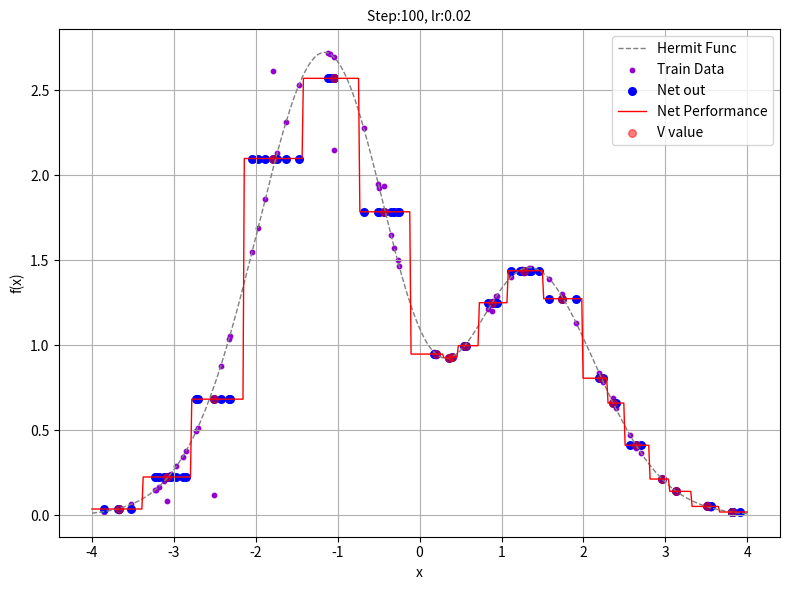

Write Python code to recreate this figure. (Note: this script raises an exception after producing the figure.)
import sys
import os
import time
import matplotlib.pyplot as plt
import numpy as np
import copy
from numpy import nan


# ======================================================
# 计算hermit函数值
def f_hermit(x):
    return 1.1 * (1 - x + 2 * x**2) * np.exp(-x**2/2)


# ======================================================
# 函数可视化
def show_res(x, y):
    x_line = np.linspace(-4, 4, 250)
    plt.clf()
    plt.plot(x_line, f_hermit(x_line), '--', c='grey',
             linewidth=1, label='Hermit Func')
    plt.scatter(x, y, s=10, c='darkviolet', label='Train Data')
    plt.xlabel("x")
    plt.ylabel("f(x)")
    plt.grid(True)
    plt.legend(loc='upper right')
    plt.tight_layout()


# ======================================================
# 获得最近邻id
def WTA_nearest(x, v):
    dist = [np.dot((x - vv), (x - vv)) for vv in v]
    
    return np.argmin(dist)

# ======================================================
# 更新聚类中心v
def K_neighbor(v, x, lr):
    for xx in x:
        id_ = WTA_nearest(xx, v)
        v[id_] = v[id_] + lr*(xx-v[id_])

    return v

# ======================================================
# 获得X对V的最近邻矩阵H
def CPN_v_out(x, v):
    H = np.zeros((v.shape[0], x.shape[0]))
    for i, xx in enumerate(x):
        id_ = WTA_nearest(xx,v)
        H[id_, i] = 1

    return H

# ======================================================
# 获得隐层到输出层的权重矩阵W
def CPN_W(H, y):
    H1 = np.dot(H.T,H) + 0.000001 * np.eye(H.shape[1])
    W = np.matmul(np.matmul(y.T, np.linalg.inv(H1)), H.T)

    return W



def main():

    np.random.seed(0)

    # -------------------------------------------------------------------
    # 生成数据
    data_num = 80
    x = np.random.uniform(-4, 4, data_num).reshape(-1, 1)
    y = f_hermit(x)

    # -------------------------------------------------------------------
    # initialization
    num_epochs = 100
    d_h = 20
    lr_start = 0.3;  lr_end = 0.02
    v_center = x[0:d_h]

    # -------------------------------------------------------------------
    # training
    plt.rcParams['figure.figsize'] = (8, 6)
    plt.draw()
    plt.pause(.2)

    x_train = copy.deepcopy(x)

    for epoch in range(num_epochs):
        lr = lr_start*(1-epoch/(num_epochs-1)) + lr_end*epoch/(num_epochs-1)
        v_center = K_neighbor(v_center, x_train, lr)

        H = CPN_v_out(x, v_center)
        W = CPN_W(H, y)

        if epoch == num_epochs-1:
            # 可视化：函数曲线
            show_res(x, y)

            # 可视化：预测输出
            y_pred = np.matmul(W, H)
            plt.scatter(x, y_pred, s=30, c='blue', label='Net out')

            # 可视化：预测输出-泛化到(-4, 4)全部区间
            x_line = np.linspace(-4, 4, 500)
            Hx = CPN_v_out(x_line, v_center)
            y_line = np.matmul(W, Hx)
            plt.plot(x_line, y_line[0], c='red', linewidth=1, label='Net Performance')

            # 可视化：聚类中心得预测结果
            v_H = CPN_v_out(v_center, v_center)
            v_yy = np.matmul(W, v_H)
            plt.scatter(v_center, v_yy[0], s=30, c='red', label='V value', alpha=0.5)

            plt.title('Step:%d, lr:%4.2f' % (epoch+1, lr), fontsize=10)
            plt.tight_layout()
            plt.legend(loc='upper right')
            plt.draw()
            plt.pause(0.001)

    plt.savefig('homework/ann-hw3/picture/jieguo4-1.png', dpi=500)
    plt.show()


#------------------------------------------------------------
if __name__ == '__main__':
    main()